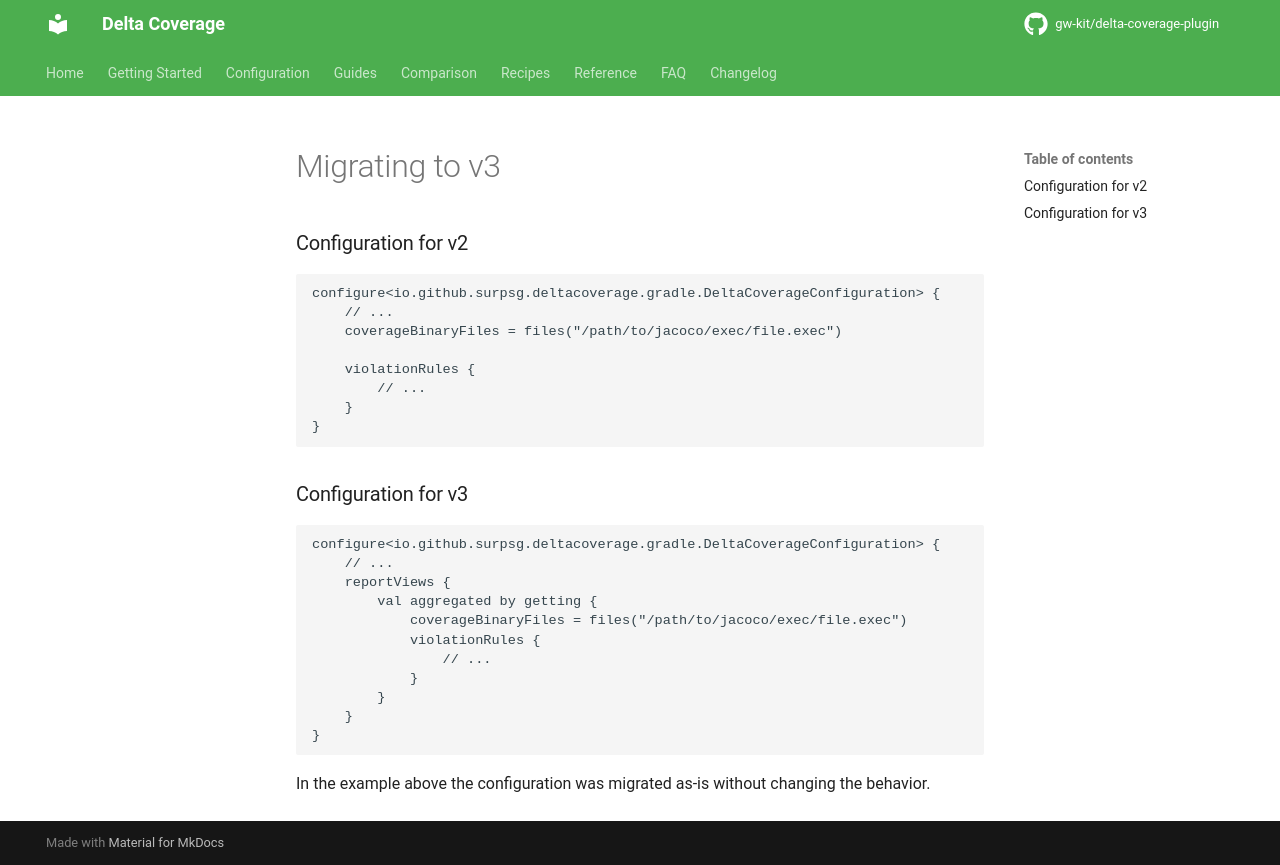

repository: gw-kit/delta-coverage-plugin · page: dev/migration-guilde-v3/index.html · generator: mkdocs

# Migrating to v3

### Configuration for v2
```kts
configure<io.github.surpsg.deltacoverage.gradle.DeltaCoverageConfiguration> {
    // ...
    coverageBinaryFiles = files("/path/to/jacoco/exec/file.exec")
    
    violationRules {
        // ...
    }
}
```

### Configuration for v3
```kts

configure<io.github.surpsg.deltacoverage.gradle.DeltaCoverageConfiguration> {
    // ...
    reportViews {
        val aggregated by getting {
            coverageBinaryFiles = files("/path/to/jacoco/exec/file.exec")
            violationRules {
                // ...
            }
        }
    }
}

```
In the example above the configuration was migrated as-is without changing the behavior. 
